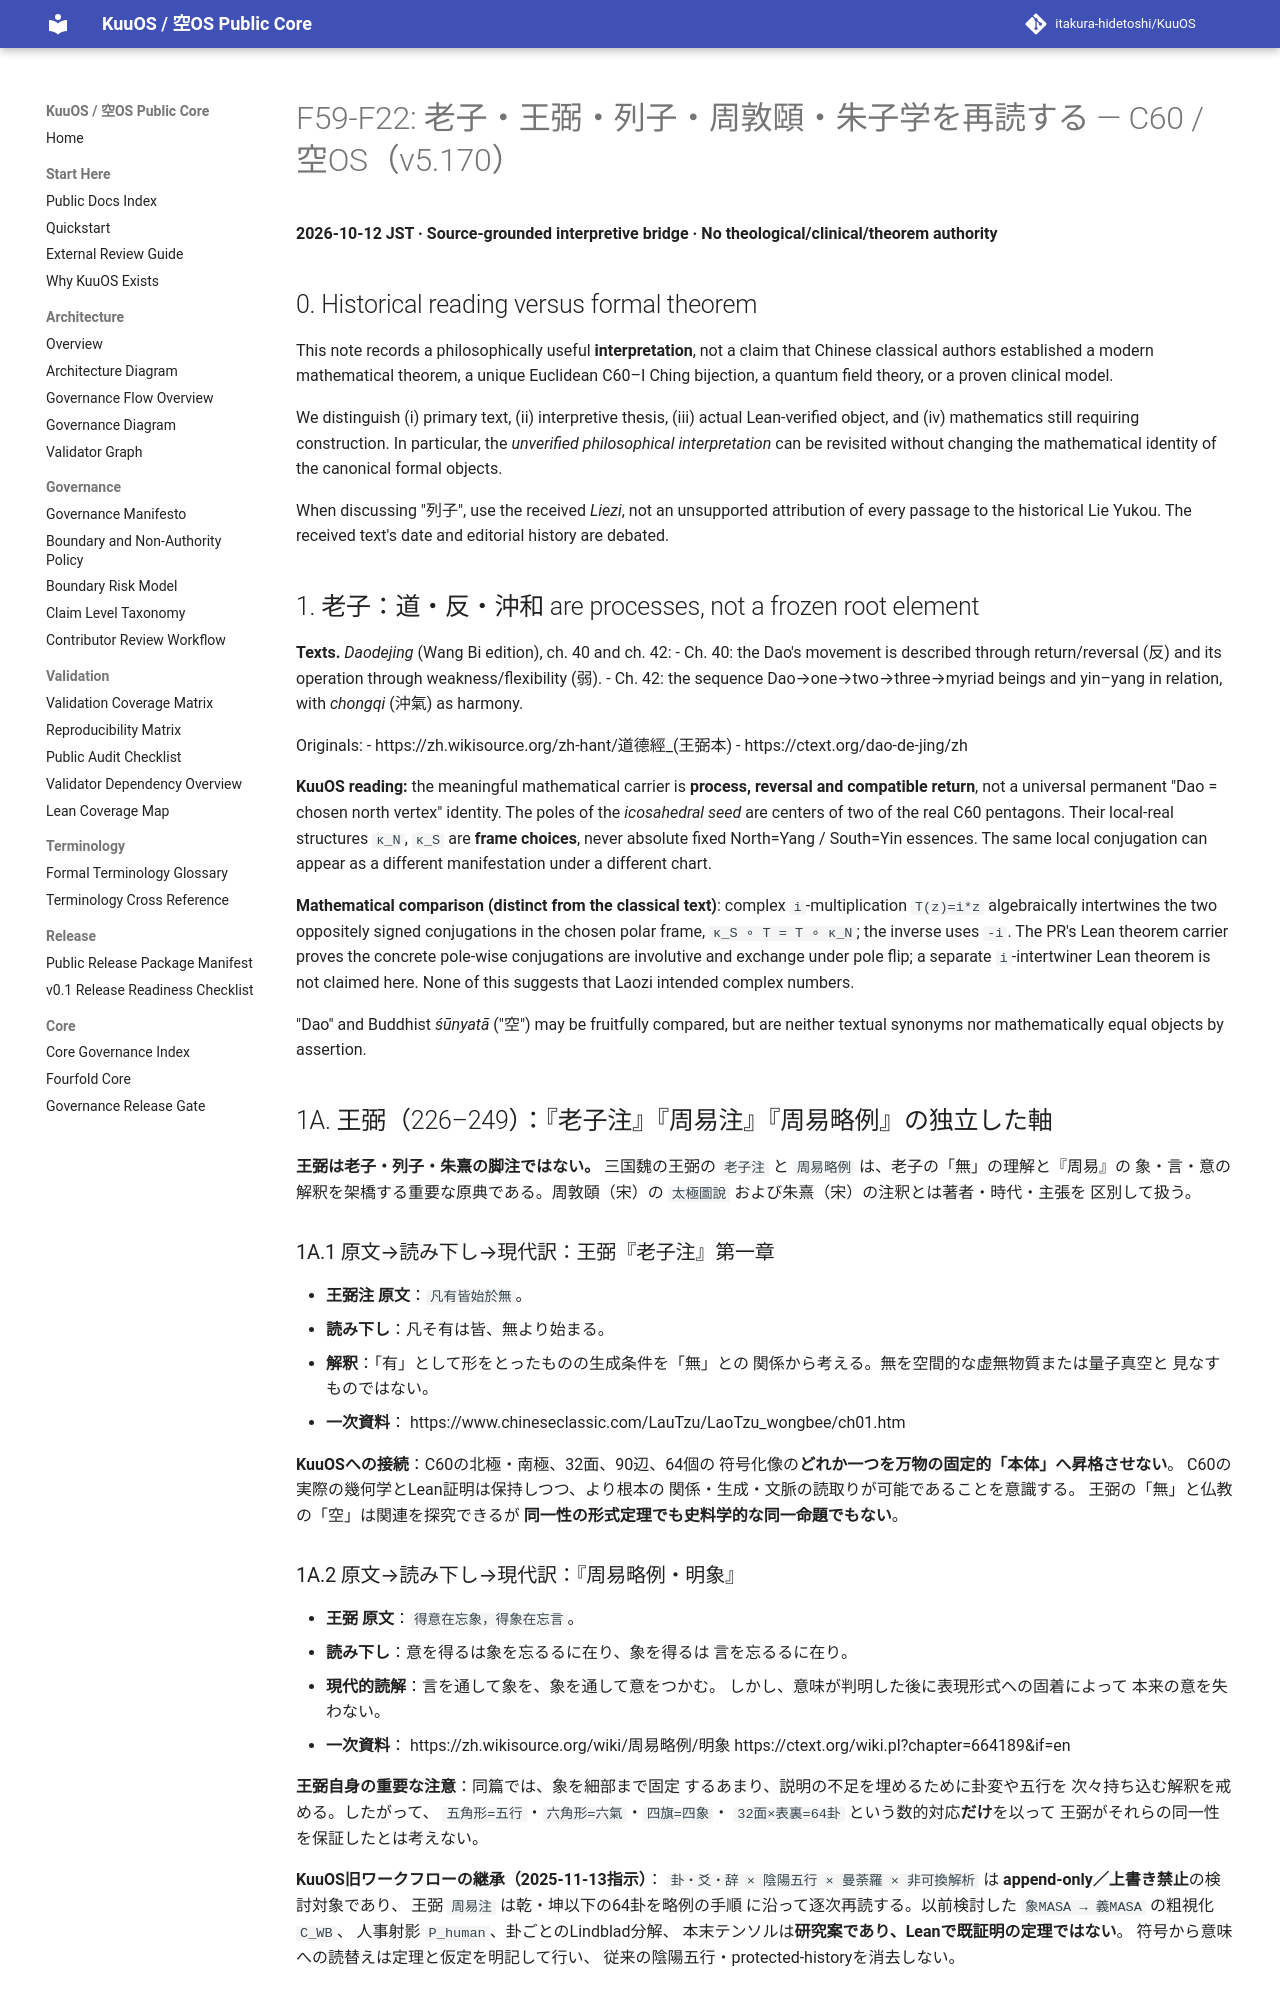

repository: itakura-hidetoshi/KuuOS · page: KUUOS_C60_LAOZI_LIEZI_ZHUXI_CLASSICAL_READING_v5_170/index.html · generator: mkdocs

# F59-F22: 老子・王弼・列子・周敦頤・朱子学を再読する — C60 / 空OS（v5.170）

**2026-10-12 JST · Source-grounded interpretive bridge · No theological/clinical/theorem authority**

## 0. Historical reading versus formal theorem

This note records a philosophically useful **interpretation**, not a claim
that Chinese classical authors established a modern mathematical theorem,
a unique Euclidean C60–I Ching bijection, a quantum field theory, or a
proven clinical model.

We distinguish (i) primary text, (ii) interpretive thesis, (iii) actual
Lean-verified object, and (iv) mathematics still requiring construction.
In particular, the *unverified philosophical interpretation* can be
revisited without changing the mathematical identity of the canonical
formal objects.

When discussing "列子", use the received *Liezi*, not an unsupported
attribution of every passage to the historical Lie Yukou. The received
text's date and editorial history are debated.

## 1. 老子：道・反・沖和 are processes, not a frozen root element

**Texts.** *Daodejing* (Wang Bi edition), ch. 40 and ch. 42:
- Ch. 40: the Dao's movement is described through return/reversal
  (反) and its operation through weakness/flexibility (弱).
- Ch. 42: the sequence Dao→one→two→three→myriad beings and
  yin–yang in relation, with *chongqi* (沖氣) as harmony.

Originals:
- https://zh.wikisource.org/zh-hant/道德經_(王弼本)
- https://ctext.org/dao-de-jing/zh

**KuuOS reading:** the meaningful mathematical carrier is **process,
reversal and compatible return**, not a universal permanent
"Dao = chosen north vertex" identity. The poles of the *icosahedral
seed* are centers of two of the real C60 pentagons. Their
local-real structures `κ_N`, `κ_S` are **frame choices**, never
absolute fixed North=Yang / South=Yin essences. The same local
conjugation can appear as a different manifestation under a
different chart.

**Mathematical comparison (distinct from the classical text)**:
complex `i`-multiplication `T(z)=i*z` algebraically intertwines
the two oppositely signed conjugations in the chosen polar
frame, `κ_S ∘ T = T ∘ κ_N`; the inverse uses `-i`.
The PR's Lean theorem carrier proves the concrete pole-wise
conjugations are involutive and exchange under pole flip;
a separate `i`-intertwiner Lean theorem is not claimed here.
None of this suggests that Laozi intended complex numbers.

"Dao" and Buddhist *śūnyatā* ("空") may be fruitfully compared,
but are neither textual synonyms nor mathematically equal
objects by assertion.

## 1A. 王弼（226–249）：『老子注』『周易注』『周易略例』の独立した軸

**王弼は老子・列子・朱熹の脚注ではない。** 三国魏の王弼の
`老子注` と `周易略例` は、老子の「無」の理解と『周易』の
象・言・意の解釈を架橋する重要な原典である。周敦頤（宋）の
`太極圖說` および朱熹（宋）の注釈とは著者・時代・主張を
区別して扱う。

### 1A.1 原文→読み下し→現代訳：王弼『老子注』第一章

- **王弼注 原文**：`凡有皆始於無`。
- **読み下し**：凡そ有は皆、無より始まる。
- **解釈**：「有」として形をとったものの生成条件を「無」との
  関係から考える。無を空間的な虚無物質または量子真空と
  見なすものではない。
- **一次資料**：
  https://www.chineseclassic.com/LauTzu/LaoTzu_wongbee/ch01.htm

**KuuOSへの接続**：C60の北極・南極、32面、90辺、64個の
符号化像の**どれか一つを万物の固定的「本体」へ昇格させない**。
C60の実際の幾何学とLean証明は保持しつつ、より根本の
関係・生成・文脈の読取りが可能であることを意識する。
王弼の「無」と仏教の「空」は関連を探究できるが
**同一性の形式定理でも史料学的な同一命題でもない**。

### 1A.2 原文→読み下し→現代訳：『周易略例・明象』

- **王弼 原文**：`得意在忘象，得象在忘言`。
- **読み下し**：意を得るは象を忘るるに在り、象を得るは
  言を忘るるに在り。
- **現代的読解**：言を通して象を、象を通して意をつかむ。
  しかし、意味が判明した後に表現形式への固着によって
  本来の意を失わない。
- **一次資料**：
  https://zh.wikisource.org/wiki/周易略例/明象
  https://ctext.org/wiki.pl?chapter=664189&if=en

**王弼自身の重要な注意**：同篇では、象を細部まで固定
するあまり、説明の不足を埋めるために卦変や五行を
次々持ち込む解釈を戒める。したがって、
`五角形=五行`・`六角形=六氣`・`四旗=四象`・
`32面×表裏=64卦` という数的対応**だけ**を以って
王弼がそれらの同一性を保証したとは考えない。

**KuuOS旧ワークフローの継承（2025-11-13指示）**：
`卦・爻・辞 × 陰陽五行 × 曼荼羅 × 非可換解析` は
**append-only／上書き禁止**の検討対象であり、
王弼 `周易注` は乾・坤以下の64卦を略例の手順
に沿って逐次再読する。以前検討した
`象MASA → 義MASA` の粗視化 `C_WB`、
人事射影 `P_human`、卦ごとのLindblad分解、
本末テンソルは**研究案であり、Leanで既証明の定理ではない**。
符号から意味への読替えは定理と仮定を明記して行い、
従来の陰陽五行・protected-historyを消去しない。
